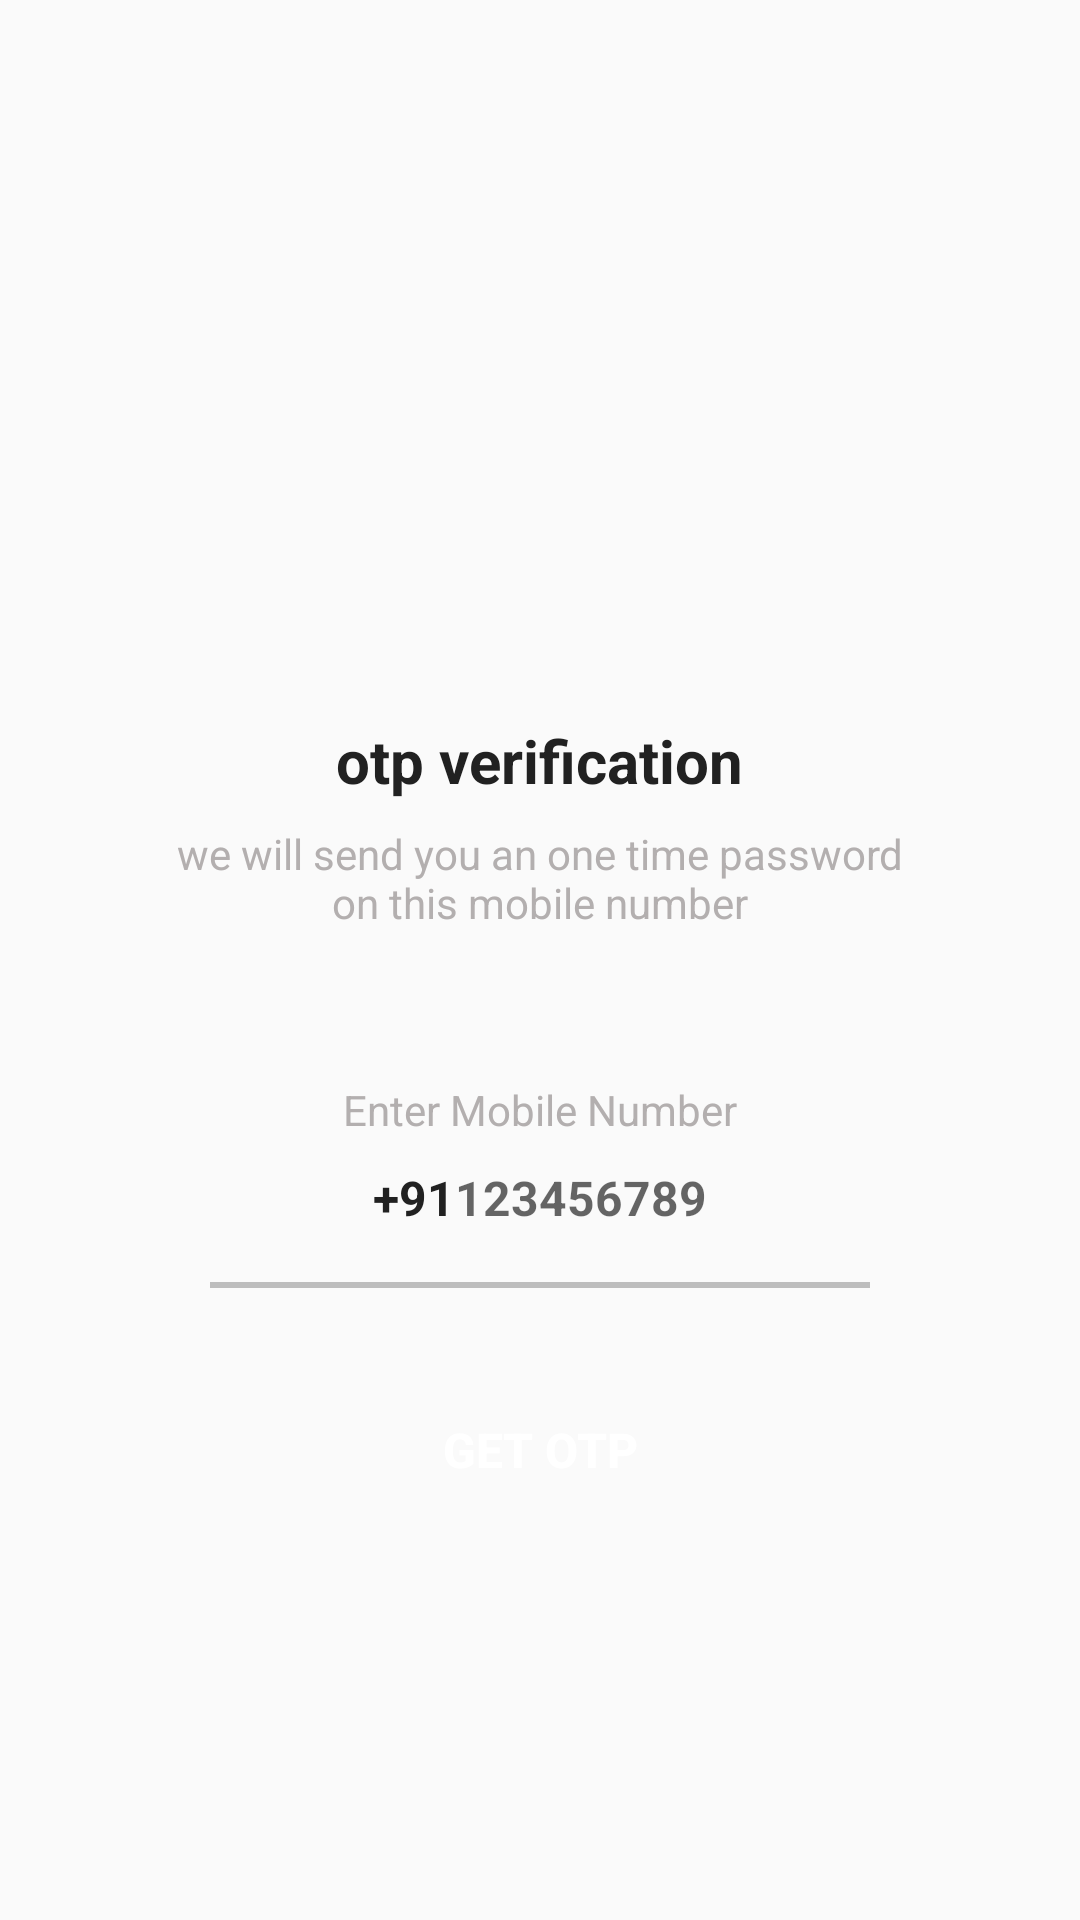

Produce the Android XML layout that renders to this screen, including the resource entries it uses.
<!-- AndroidManifest.xml: application theme Theme.PianoApp -->
<!-- res/layout/activity_send_otpactivity.xml -->
<?xml version="1.0" encoding="utf-8"?>
<ScrollView xmlns:android="http://schemas.android.com/apk/res/android"
    xmlns:tools="http://schemas.android.com/tools"
    android:layout_width="match_parent"
    android:layout_height="match_parent"
    android:overScrollMode="never"
    android:scrollbars="none"
    tools:context=".SendOTPActivity">

    <LinearLayout
        android:layout_width="match_parent"
        android:layout_height="wrap_content"
        android:gravity="center_horizontal"
        android:orientation="vertical">

        <ImageView
            android:layout_width="130dp"
            android:layout_height="130dp"
            android:layout_marginTop="80dp"
            android:contentDescription="Piano app"
            android:src="@drawable/message"/>

        <TextView
            android:layout_width="wrap_content"
            android:layout_height="wrap_content"
            android:layout_marginTop="30dp"
            android:text="otp verification"
            android:textStyle="bold"
            android:textSize="20sp"
            android:textColor="@color/text_primary"/>

        <TextView
            android:layout_width="match_parent"
            android:layout_height="wrap_content"
            android:layout_marginStart="50dp"
            android:layout_marginTop="8dp"
            android:layout_marginEnd="50dp"
            android:gravity="center"
            android:text="@string/we_will_send_you_an_one_time_password_on_this_Phone_number"
            android:textSize="14sp"
            android:textColor="@color/text_secondary"/>

        <TextView
            android:layout_width="match_parent"
            android:layout_height="wrap_content"
            android:layout_marginStart="30dp"
            android:layout_marginEnd="30dp"
            android:layout_marginTop="50dp"
            android:gravity="center"
            android:text="Enter Mobile Number"
            android:textColor="@color/text_secondary"
            android:textSize="14sp"/>

        <LinearLayout
            android:layout_width="match_parent"
            android:layout_height="wrap_content"
            android:layout_marginStart="60dp"
            android:layout_marginEnd="60dp"
            android:gravity="center"
            android:orientation="horizontal">

            <TextView
                android:layout_width="wrap_content"
                android:layout_height="40dp"
                android:gravity="center"
                android:text="+91"
                android:textColor="@color/text_primary"
                android:textSize="16sp"
                android:textStyle="bold"/>

            <EditText
                android:id="@+id/inputMobile"
                android:layout_width="wrap_content"
                android:layout_height="40dp"
                android:background="@null"
                android:hint="123456789"
                android:imeOptions="actionDone"
                android:importantForAutofill="no"
                android:inputType="number"
                android:textColor="@color/text_primary"
                android:textSize="16sp"
                android:textStyle="bold"
                tools:ignore="TouchTargetSizeCheck" />

        </LinearLayout>

        <View
            android:layout_width="match_parent"
            android:layout_height="2dp"
            android:layout_marginStart="70dp"
            android:layout_marginTop="8dp"
            android:layout_marginEnd="70dp"
            android:background="@color/divider"/>

        <FrameLayout
            android:layout_width="match_parent"
            android:layout_height="wrap_content">

            <Button
                android:id="@+id/buttonGetOTP"
                android:layout_width="match_parent"
                android:layout_height="wrap_content"
                android:layout_margin="30dp"
                android:background="@drawable/background_button"
                android:text="get otp"
                android:textColor="@color/white"
                android:textStyle="bold"
                android:textSize="16sp" />

            <ProgressBar
                android:id="@+id/progressBar"
                android:layout_width="40dp"
                android:layout_height="40dp"
                android:layout_gravity="center"
                android:visibility="gone"/>
        </FrameLayout>

    </LinearLayout>

</ScrollView>
<!-- resources referenced by this layout -->
<resources>
  <color name="divider">#BDBDBD</color>
  <color name="text_primary">#212121</color>
  <color name="text_secondary">#B3AFAF</color>
  <color name="white">#FFFFFFFF</color>
  <string name="we_will_send_you_an_one_time_password_on_this_Phone_number">we will send you an one time password on this mobile number</string>
  <style name="Theme.PianoApp" parent="Theme.AppCompat.Light.NoActionBar">
          
          <item name="colorPrimary">@color/purple_500</item>
          <item name="colorPrimaryVariant">@color/purple_700</item>
          <item name="colorOnPrimary">@color/white</item>
          
          <item name="colorSecondary">@color/teal_200</item>
          <item name="colorSecondaryVariant">@color/teal_700</item>
          <item name="colorOnSecondary">@color/black</item>
          
          <item name="android:statusBarColor" tools:targetApi="l">?attr/colorPrimaryVariant</item>
          
          <item name="android:windowNoTitle">true</item>
          <item name="android:windowActionBar">false</item>
          <item name="android:windowFullscreen">true</item>
          <item name="android:windowContentOverlay">@null</item>
      </style>
  <color name="purple_500">#FF6200EE</color>
  <color name="purple_700">#FF3700B3</color>
  <color name="teal_200">#FF03DAC5</color>
  <color name="teal_700">#FF018786</color>
  <color name="black">#000000</color>
</resources>
